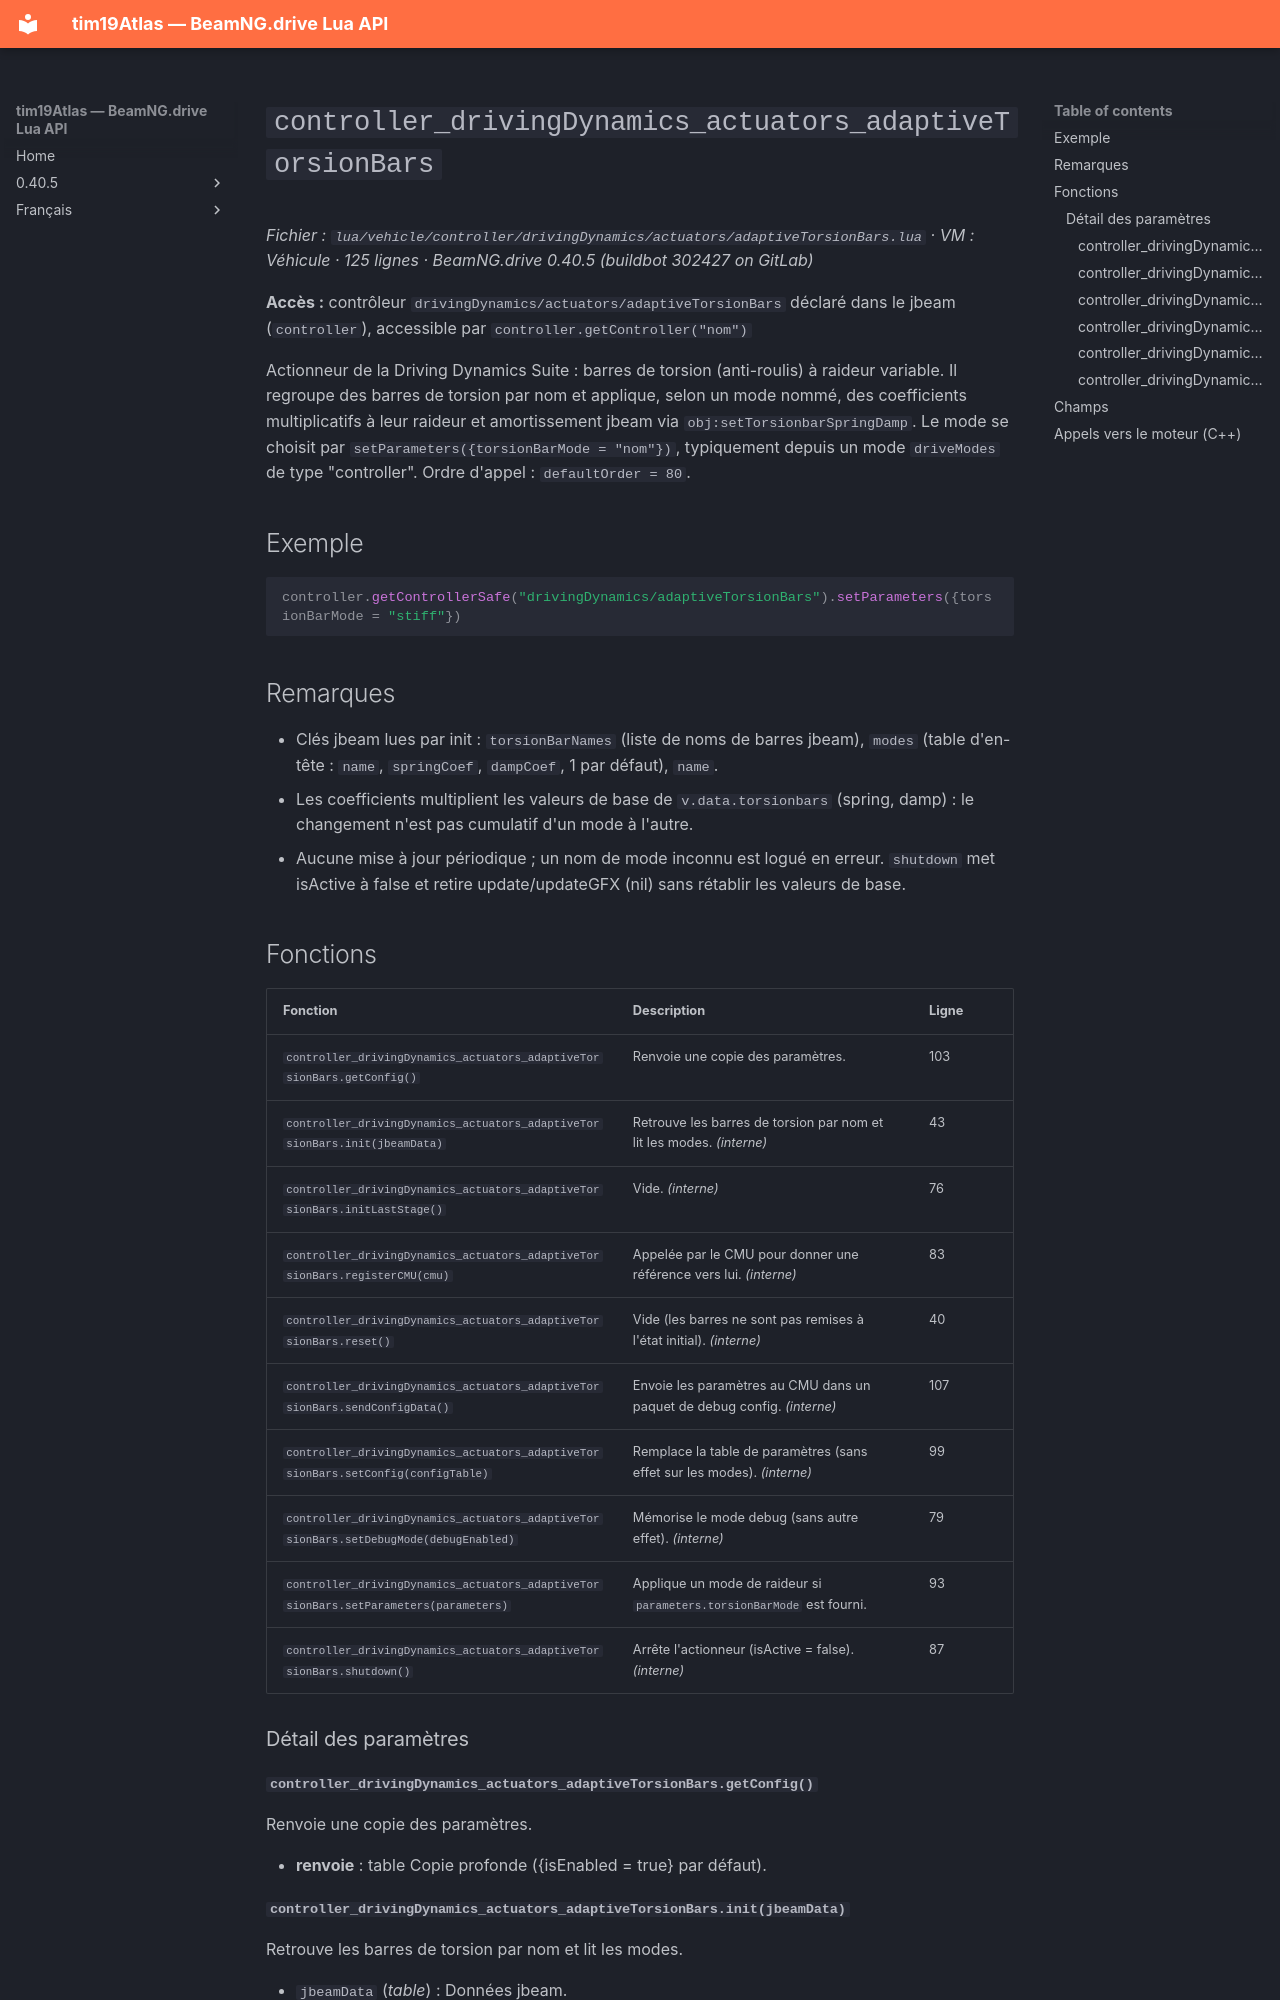

repository: Tim0219800/beamng-lua-atlas · page: fr/0.40.5/vehicle/controller/drivingDynamics/actuators/adaptiveTorsionBars.html · generator: mkdocs

# `controller_drivingDynamics_actuators_adaptiveTorsionBars`

*Fichier : `lua/vehicle/controller/drivingDynamics/actuators/adaptiveTorsionBars.lua` · VM : Véhicule · 125 lignes · BeamNG.drive 0.40.5 (buildbot 302427 on GitLab)*

**Accès :** contrôleur `drivingDynamics/actuators/adaptiveTorsionBars` déclaré dans le jbeam (`controller`), accessible par `controller.getController("nom")`

Actionneur de la Driving Dynamics Suite : barres de torsion (anti-roulis) à raideur variable. Il regroupe des barres de torsion par nom et applique, selon un mode nommé, des coefficients multiplicatifs à leur raideur et amortissement jbeam via `obj:setTorsionbarSpringDamp`. Le mode se choisit par `setParameters({torsionBarMode = "nom"})`, typiquement depuis un mode `driveModes` de type "controller". Ordre d'appel : `defaultOrder = 80`.

## Exemple

```lua
controller.getControllerSafe("drivingDynamics/adaptiveTorsionBars").setParameters({torsionBarMode = "stiff"})
```

## Remarques

- Clés jbeam lues par init : `torsionBarNames` (liste de noms de barres jbeam), `modes` (table d'en-tête : `name`, `springCoef`, `dampCoef`, 1 par défaut), `name`.
- Les coefficients multiplient les valeurs de base de `v.data.torsionbars` (spring, damp) : le changement n'est pas cumulatif d'un mode à l'autre.
- Aucune mise à jour périodique ; un nom de mode inconnu est logué en erreur. `shutdown` met isActive à false et retire update/updateGFX (nil) sans rétablir les valeurs de base.

## Fonctions

| Fonction | Description | Ligne |
|---|---|---|
| `controller_drivingDynamics_actuators_adaptiveTorsionBars.getConfig()` | Renvoie une copie des paramètres. | 103 |
| `controller_drivingDynamics_actuators_adaptiveTorsionBars.init(jbeamData)` | Retrouve les barres de torsion par nom et lit les modes. *(interne)* | 43 |
| `controller_drivingDynamics_actuators_adaptiveTorsionBars.initLastStage()` | Vide. *(interne)* | 76 |
| `controller_drivingDynamics_actuators_adaptiveTorsionBars.registerCMU(cmu)` | Appelée par le CMU pour donner une référence vers lui. *(interne)* | 83 |
| `controller_drivingDynamics_actuators_adaptiveTorsionBars.reset()` | Vide (les barres ne sont pas remises à l'état initial). *(interne)* | 40 |
| `controller_drivingDynamics_actuators_adaptiveTorsionBars.sendConfigData()` | Envoie les paramètres au CMU dans un paquet de debug config. *(interne)* | 107 |
| `controller_drivingDynamics_actuators_adaptiveTorsionBars.setConfig(configTable)` | Remplace la table de paramètres (sans effet sur les modes). *(interne)* | 99 |
| `controller_drivingDynamics_actuators_adaptiveTorsionBars.setDebugMode(debugEnabled)` | Mémorise le mode debug (sans autre effet). *(interne)* | 79 |
| `controller_drivingDynamics_actuators_adaptiveTorsionBars.setParameters(parameters)` | Applique un mode de raideur si `parameters.torsionBarMode` est fourni. | 93 |
| `controller_drivingDynamics_actuators_adaptiveTorsionBars.shutdown()` | Arrête l'actionneur (isActive = false). *(interne)* | 87 |
